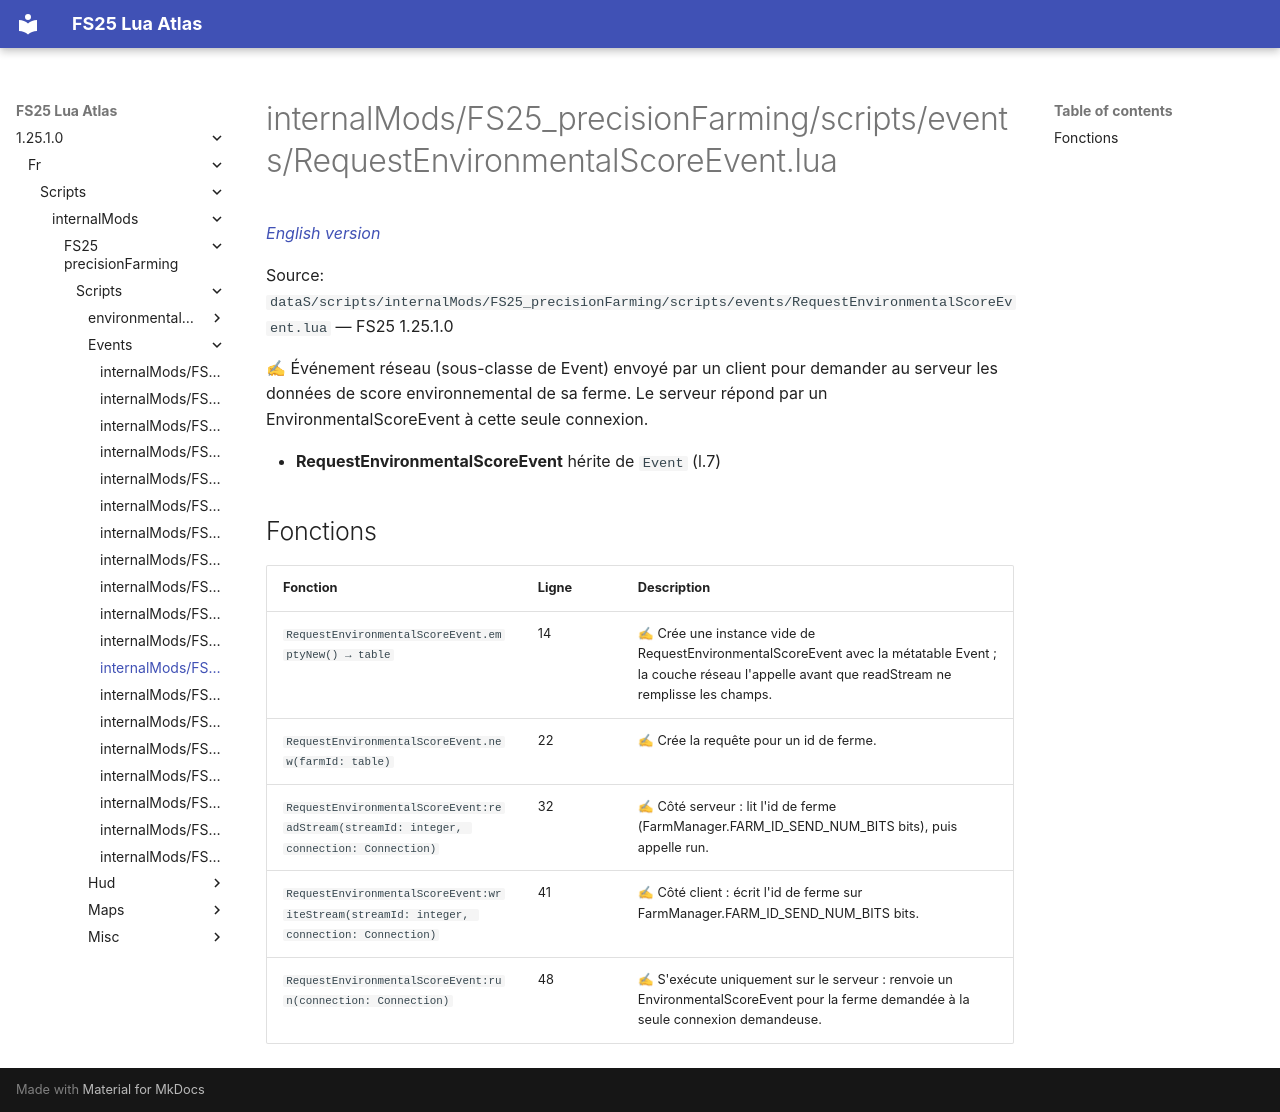

repository: Tim0219800/fs25-lua-atlas · page: 1.25.1.0/fr/scripts/internalMods/FS25_precisionFarming/scripts/events/RequestEnvironmentalScoreEvent.html · generator: mkdocs

# internalMods/FS25_precisionFarming/scripts/events/RequestEnvironmentalScoreEvent.lua

*[English version](../../../../../../scripts/internalMods/FS25_precisionFarming/scripts/events/RequestEnvironmentalScoreEvent.md)*

Source: `dataS/scripts/internalMods/FS25_precisionFarming/scripts/events/RequestEnvironmentalScoreEvent.lua` — FS25 1.25.1.0

✍ Événement réseau (sous-classe de Event) envoyé par un client pour demander au serveur les données de score environnemental de sa ferme. Le serveur répond par un EnvironmentalScoreEvent à cette seule connexion.

- **RequestEnvironmentalScoreEvent** hérite de `Event` (l.7)

## Fonctions

| Fonction | Ligne | Description |
|---|---|---|
| `RequestEnvironmentalScoreEvent.emptyNew() → table` | 14 | ✍ Crée une instance vide de RequestEnvironmentalScoreEvent avec la métatable Event ; la couche réseau l'appelle avant que readStream ne remplisse les champs. |
| `RequestEnvironmentalScoreEvent.new(farmId: table)` | 22 | ✍ Crée la requête pour un id de ferme. |
| `RequestEnvironmentalScoreEvent:readStream(streamId: integer, connection: Connection)` | 32 | ✍ Côté serveur : lit l'id de ferme (FarmManager.FARM_ID_SEND_NUM_BITS bits), puis appelle run. |
| `RequestEnvironmentalScoreEvent:writeStream(streamId: integer, connection: Connection)` | 41 | ✍ Côté client : écrit l'id de ferme sur FarmManager.FARM_ID_SEND_NUM_BITS bits. |
| `RequestEnvironmentalScoreEvent:run(connection: Connection)` | 48 | ✍ S'exécute uniquement sur le serveur : renvoie un EnvironmentalScoreEvent pour la ferme demandée à la seule connexion demandeuse. |
